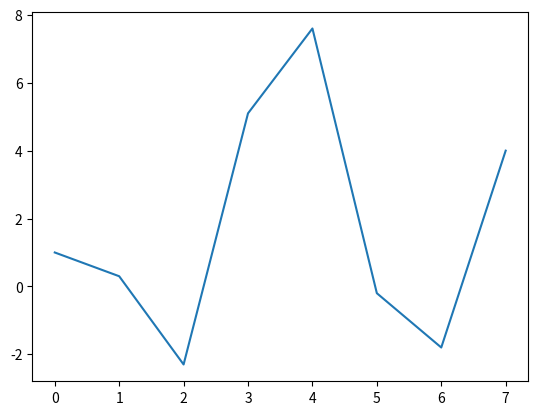

The script that saved this image:
import matplotlib.pyplot as plt

print("Hello World")

xs = [0, 1, 2, 3, 4, 5, 6, 7]
ys = [1, 0.3, -2.3, 5.1, 7.6, -0.2, -1.8, 4]

plt.plot(xs, ys)
plt.show()
